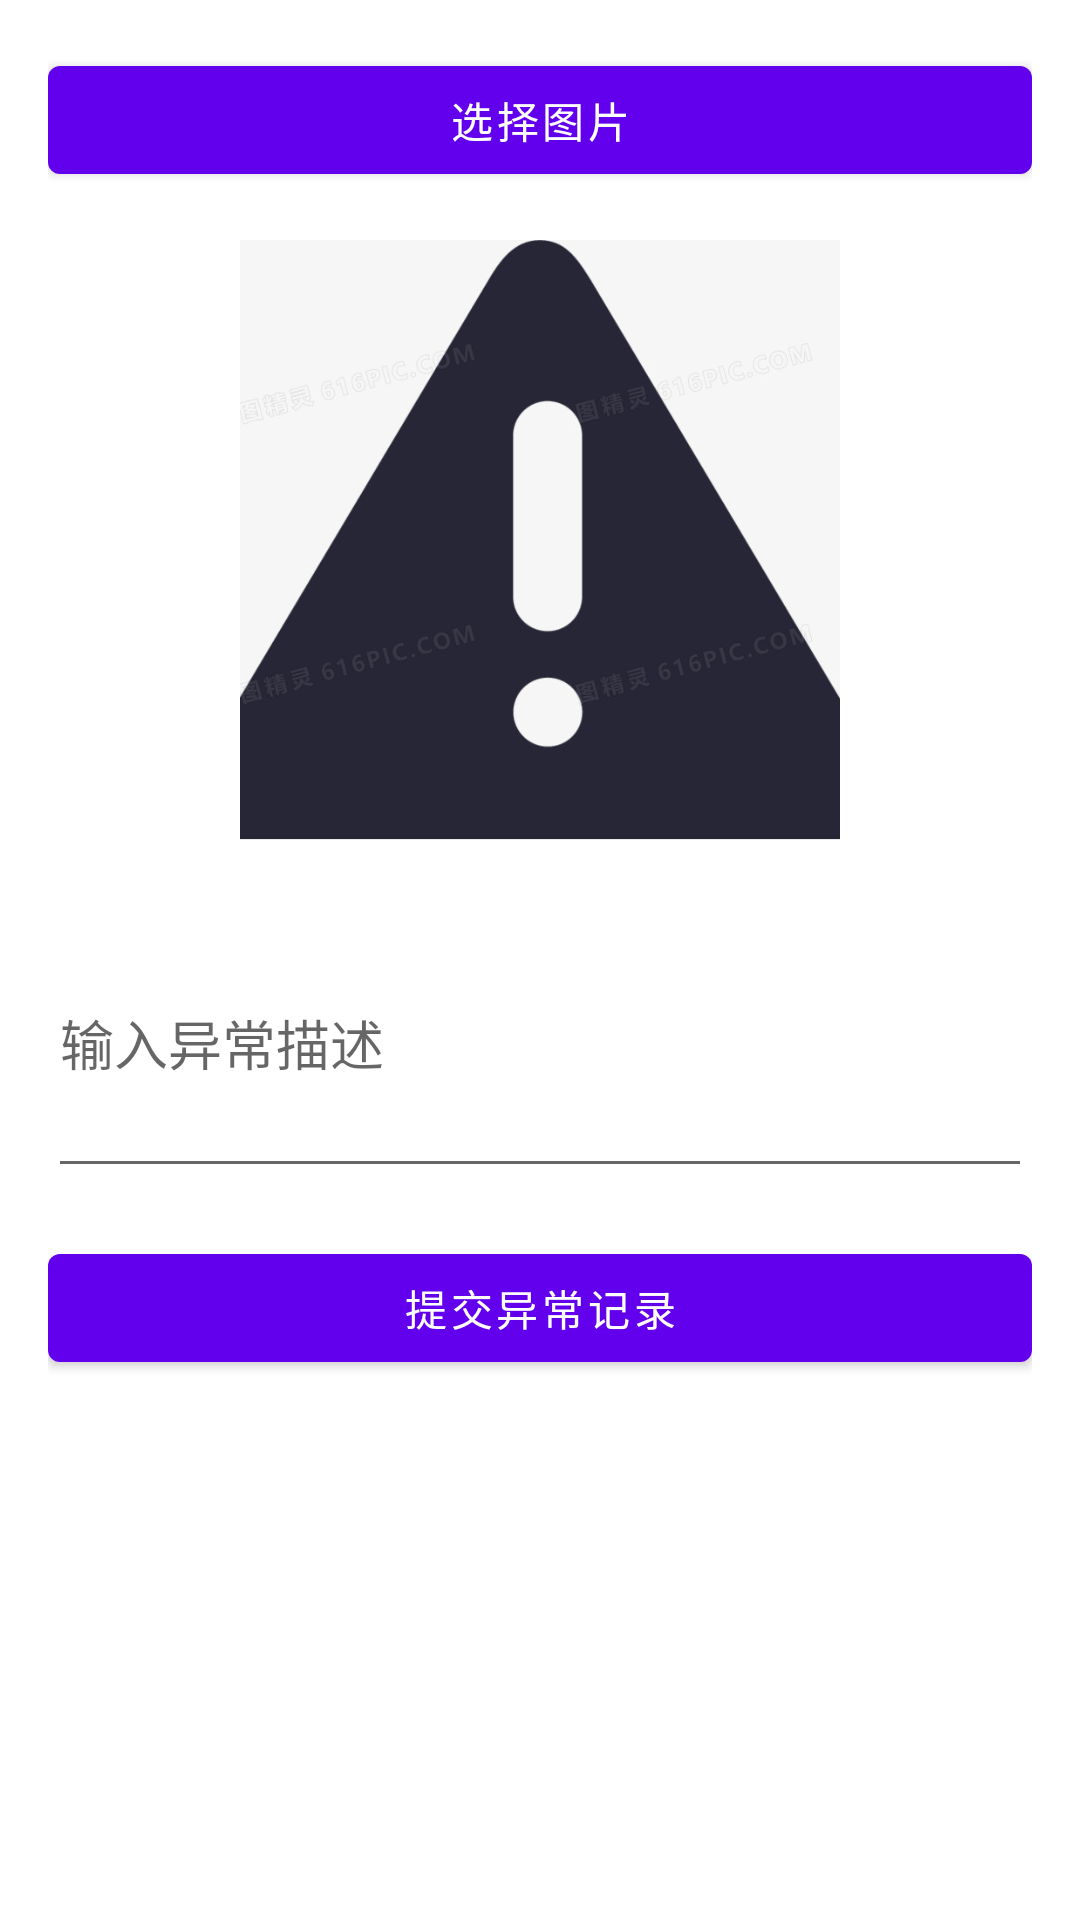

Write the Android layout XML for this screen, with the resource values it uses.
<!-- AndroidManifest.xml: application theme AppTheme -->
<!-- res/layout/activity_upload.xml -->
<?xml version="1.0" encoding="utf-8"?>
<LinearLayout xmlns:android="http://schemas.android.com/apk/res/android"
    android:layout_width="match_parent"
    android:layout_height="match_parent"
    android:orientation="vertical"
    android:padding="16dp">

    <Button
        android:id="@+id/btnSelect"
        android:layout_width="match_parent"
        android:layout_height="wrap_content"
        android:text="选择图片" />

    <ImageView
        android:id="@+id/imagePreview"
        android:layout_width="200dp"
        android:layout_height="200dp"
        android:layout_gravity="center"
        android:layout_marginTop="16dp"
        android:scaleType="centerCrop"
        android:src="@drawable/ic_image_error" />

    <EditText
        android:id="@+id/editDescription"
        android:layout_width="match_parent"
        android:layout_height="wrap_content"
        android:layout_marginTop="16dp"
        android:hint="输入异常描述"
        android:inputType="textMultiLine"
        android:minHeight="100dp" />

    <Button
        android:id="@+id/btnUpload"
        android:layout_width="match_parent"
        android:layout_height="wrap_content"
        android:layout_marginTop="16dp"
        android:text="提交异常记录" />
</LinearLayout>
<!-- resources referenced by this layout -->
<resources>
  <!-- drawable ic_image_error: jpg bitmap (drawable, 29086 bytes) -->
  <style name="AppTheme" parent="Theme.MaterialComponents.Light.NoActionBar">
          
          <item name="colorPrimary">@color/purple_500</item>
          <item name="colorPrimaryVariant">@color/purple_700</item>
          <item name="colorOnPrimary">@color/white</item>
          <item name="colorSecondary">@color/teal_200</item>
          <item name="colorSecondaryVariant">@color/teal_700</item>
          <item name="colorOnSecondary">@color/black</item>
      </style>
  <color name="purple_500">#FF6200EE</color>
  <color name="purple_700">#FF3700B3</color>
  <color name="white">#FFFFFFFF</color>
  <color name="teal_200">#FF03DAC5</color>
  <color name="teal_700">#FF018786</color>
  <color name="black">#FF000000</color>
</resources>
